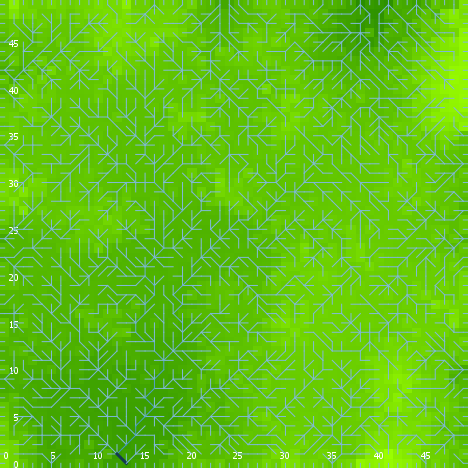

Data behind this chart, as committed beside it:
export-world data (NetLogo 6.0.4)
land_04_withSoilProperties.nlogo
05/10/2020 12:21:51:270 +0100
RANDOM STATE
0 0 -1727483681 257 -0.953930105124511 f…
GLOBALS
min-pxcor, max-pxcor, min-pycor, max-pycor, perspective, subject, nextIndex, directed-links, ticks, display-mode, elevationdistribution, elev_algorithm-style, elev_featureanglerange, elev_inversioniterations, elev_noise, elev_numdepressions, elev_numprotuberances, elev_numranges, elev_numrifts, elev_rangeaggregation, elev_rangeheight, elev_rangelength, elev_riftaggregation, elev_riftheight
0, 49, 0, 49, 0, nobody, 2600, "UNDIRECTED", -1, "terrain", [29.73111675130492 30.279417202071457 31…, "C#", 10.33, 0.7203, 3.338, 9, 4, 54, 36, 0.5253, 29.85, 1748, 0.4691, -47.33
TURTLES
who, color, heading, xcor, ycor, shape, label, label-color, breed, hidden?, size, pen-size, pen-mode, numpoints
0, 15, 220, 35, 10, "default", "", 9.9, {breed flowholders}, true, 1, 1, "up", 
1, 45, 103, 21, 3, "default", "", 9.9, {breed flowholders}, true, 1, 1, "up", 
2, 115, 68, 2, 16, "default", "", 9.9, {breed flowholders}, true, 1, 1, "up", 
3, 125, 321, 39, 37, "default", "", 9.9, {breed flowholders}, true, 1, 1, "up", 
4, 125, 134, 48, 26, "default", "", 9.9, {breed flowholders}, true, 1, 1, "up", 
5, 5, 287, 39, 28, "default", "", 9.9, {breed flowholders}, true, 1, 1, "up", 
6, 15, 349, 4, 47, "default", "", 9.9, {breed flowholders}, true, 1, 1, "up", 
7, 85, 221, 23, 12, "default", "", 9.9, {breed flowholders}, true, 1, 1, "up", 
8, 45, 169, 24, 37, "default", "", 9.9, {breed flowholders}, true, 1, 1, "up", 
9, 115, 292, 10, 34, "default", "", 9.9, {breed flowholders}, true, 1, 1, "up", 
10, 85, 62, 39, 38, "default", "", 9.9, {breed flowholders}, true, 1, 1, "up", 
11, 75, 63, 34, 35, "default", "", 9.9, {breed flowholders}, true, 1, 1, "up", 
12, 55, 279, 34, 33, "default", "", 9.9, {breed flowholders}, true, 1, 1, "up", 
13, 125, 103, 45, 8, "default", "", 9.9, {breed flowholders}, true, 1, 1, "up", 
14, 85, 99, 45, 42, "default", "", 9.9, {breed flowholders}, true, 1, 1, "up", 
15, 25, 341, 37, 43, "default", "", 9.9, {breed flowholders}, true, 1, 1, "up", 
16, 15, 331, 15, 21, "default", "", 9.9, {breed flowholders}, true, 1, 1, "up", 
17, 97, 180, 8, 0, "line half", "", 9.9, {breed flowholders}, false, 1, 1, "up", 
18, 75, 313, 34, 3, "default", "", 9.9, {breed flowholders}, true, 1, 1, "up", 
19, 35, 226, 34, 10, "default", "", 9.9, {breed flowholders}, true, 1, 1, "up", 
20, 97, 90, 49, 11, "line half", "", 9.9, {breed flowholders}, false, 1, 1, "up", 
21, 25, 338, 10, 12, "default", "", 9.9, {breed flowholders}, true, 1, 1, "up", 
22, 135, 309, 2, 40, "default", "", 9.9, {breed flowholders}, true, 1, 1, "up", 
23, 97, 270, 0, 32, "line half", "", 9.9, {breed flowholders}, false, 1, 1, "up", 
24, 15, 348, 38, 10, "default", "", 9.9, {breed flowholders}, true, 1, 1, "up", 
25, 85, 8, 9, 21, "default", "", 9.9, {breed flowholders}, true, 1, 1, "up", 
26, 105, 4, 28, 20, "default", "", 9.9, {breed flowholders}, true, 1, 1, "up", 
27, 5, 22, 43, 10, "default", "", 9.9, {breed flowholders}, true, 1, 1, "up", 
28, 35, 132, 41, 26, "default", "", 9.9, {breed flowholders}, true, 1, 1, "up", 
29, 135, 348, 7, 18, "default", "", 9.9, {breed flowholders}, true, 1, 1, "up", 
30, 95, 252, 34, 34, "default", "", 9.9, {breed flowholders}, true, 1, 1, "up", 
31, 25, 115, 9, 27, "default", "", 9.9, {breed flowholders}, true, 1, 1, "up", 
32, 15, 329, 18, 36, "default", "", 9.9, {breed flowholders}, true, 1, 1, "up", 
33, 115, 147, 29, 24, "default", "", 9.9, {breed flowholders}, true, 1, 1, "up", 
34, 55, 239, 6, 35, "default", "", 9.9, {breed flowholders}, true, 1, 1, "up", 
35, 35, 136, 1, 8, "default", "", 9.9, {breed flowholders}, true, 1, 1, "up", 
36, 75, 220, 39, 32, "default", "", 9.9, {breed flowholders}, true, 1, 1, "up", 
37, 35, 276, 1, 17, "default", "", 9.9, {breed flowholders}, true, 1, 1, "up", 
38, 65, 280, 37, 10, "default", "", 9.9, {breed flowholders}, true, 1, 1, "up", 
39, 125, 278, 3, 37, "default", "", 9.9, {breed flowholders}, true, 1, 1, "up", 
40, 135, 3, 34, 21, "default", "", 9.9, {breed flowholders}, true, 1, 1, "up", 
41, 15, 245, 6, 31, "default", "", 9.9, {breed flowholders}, true, 1, 1, "up", 
42, 15, 191, 44, 25, "default", "", 9.9, {breed flowholders}, true, 1, 1, "up", 
43, 75, 17, 32, 30, "default", "", 9.9, {breed flowholders}, true, 1, 1, "up", 
44, 85, 262, 48, 7, "default", "", 9.9, {breed flowholders}, true, 1, 1, "up", 
45, 75, 149, 14, 45, "default", "", 9.9, {breed flowholders}, true, 1, 1, "up", 
46, 95, 351, 12, 41, "default", "", 9.9, {breed flowholders}, true, 1, 1, "up", 
47, 65, 231, 21, 8, "default", "", 9.9, {breed flowholders}, true, 1, 1, "up", 
48, 85, 299, 37, 47, "default", "", 9.9, {breed flowholders}, true, 1, 1, "up", 
49, 65, 131, 42, 41, "default", "", 9.9, {breed flowholders}, true, 1, 1, "up", 
50, 55, 108, 43, 36, "default", "", 9.9, {breed flowholders}, true, 1, 1, "up", 
... 9,926 more rows
